Labelled photos from "image_machine_learning", an image-classification folder in YoanBosko/TUBESAI. The possible labels are: manusia AI, human real photo, pemandangan AI, landscape real photo.

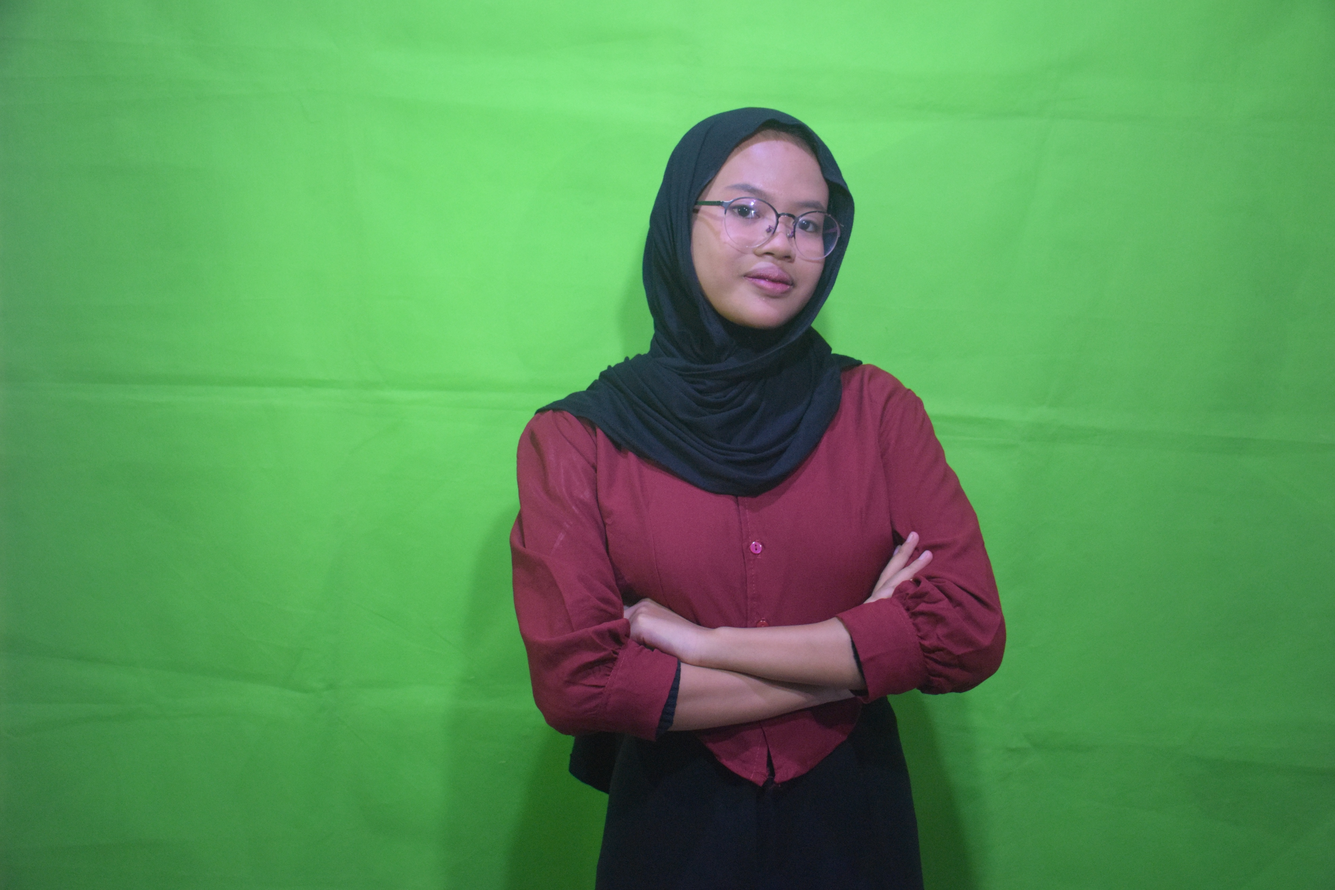
Label: human real photo

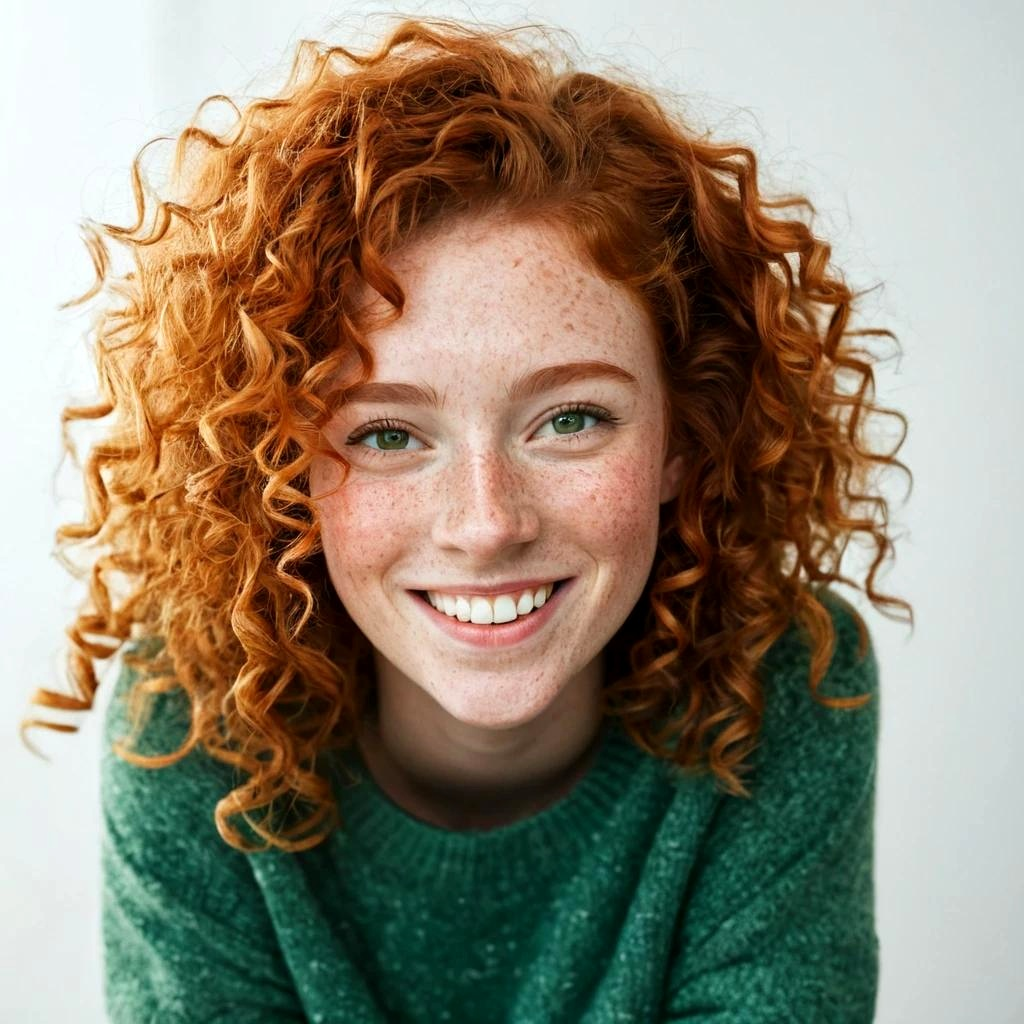
Label: manusia AI

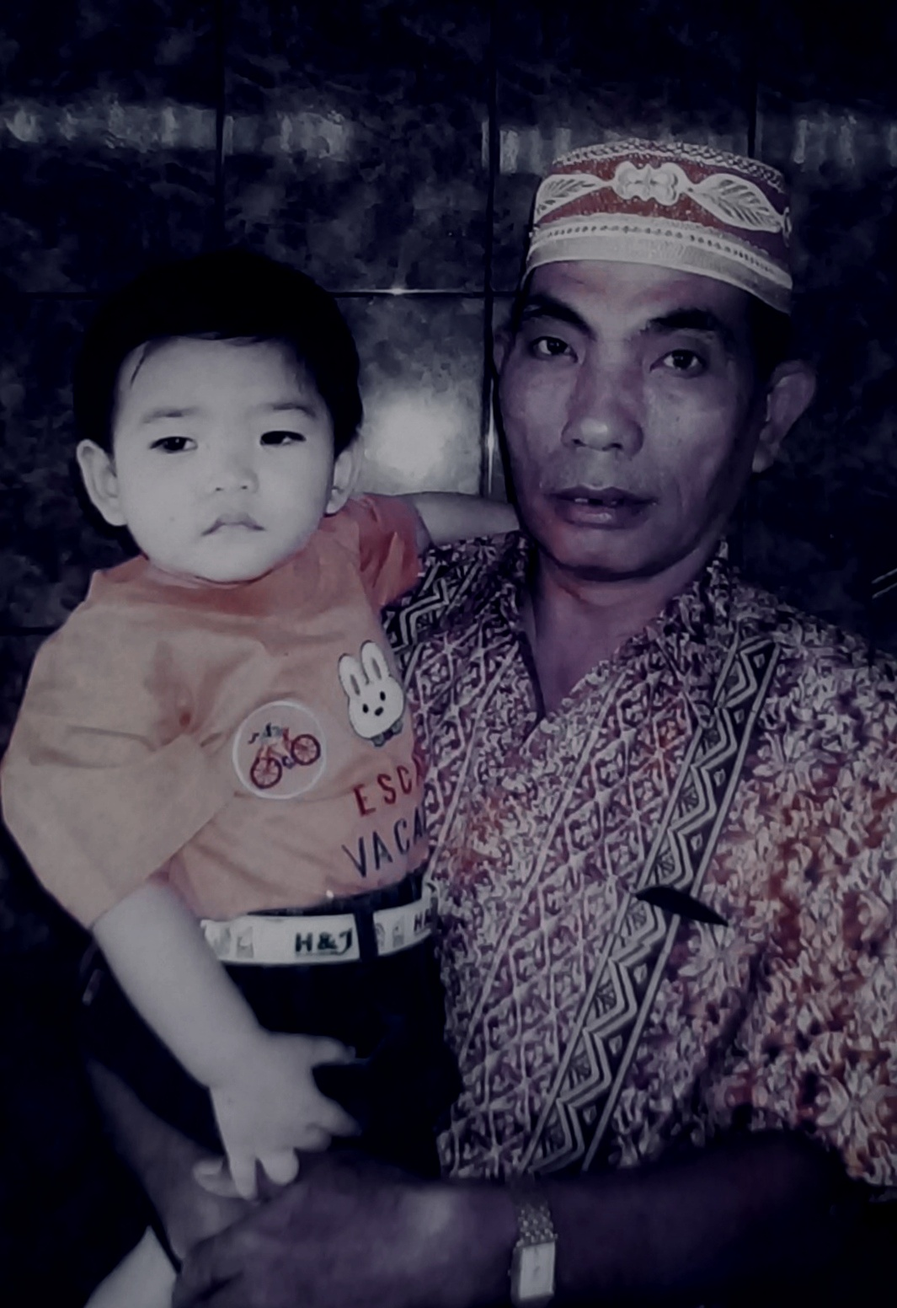
Label: human real photo

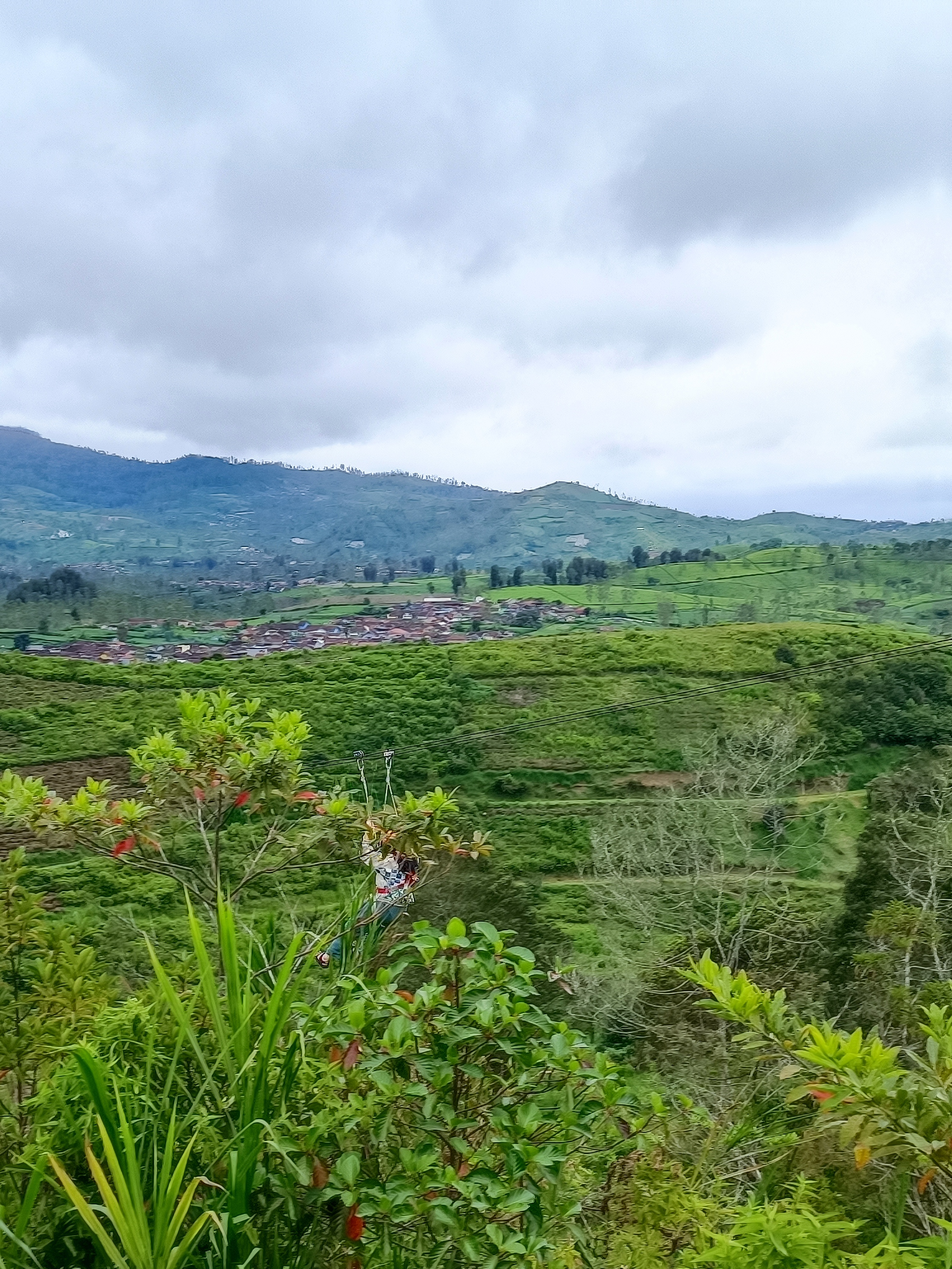
Label: landscape real photo

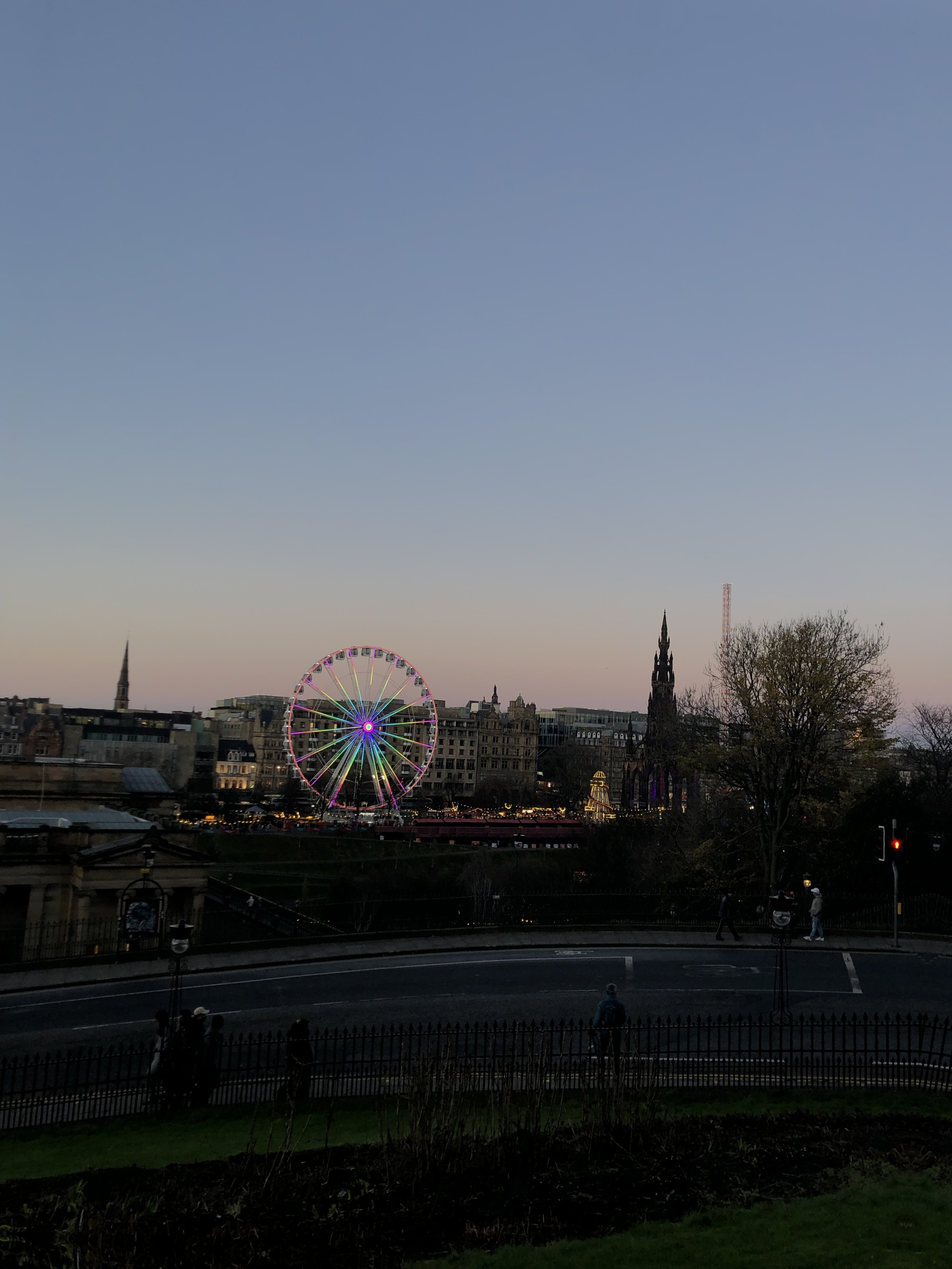
Label: landscape real photo

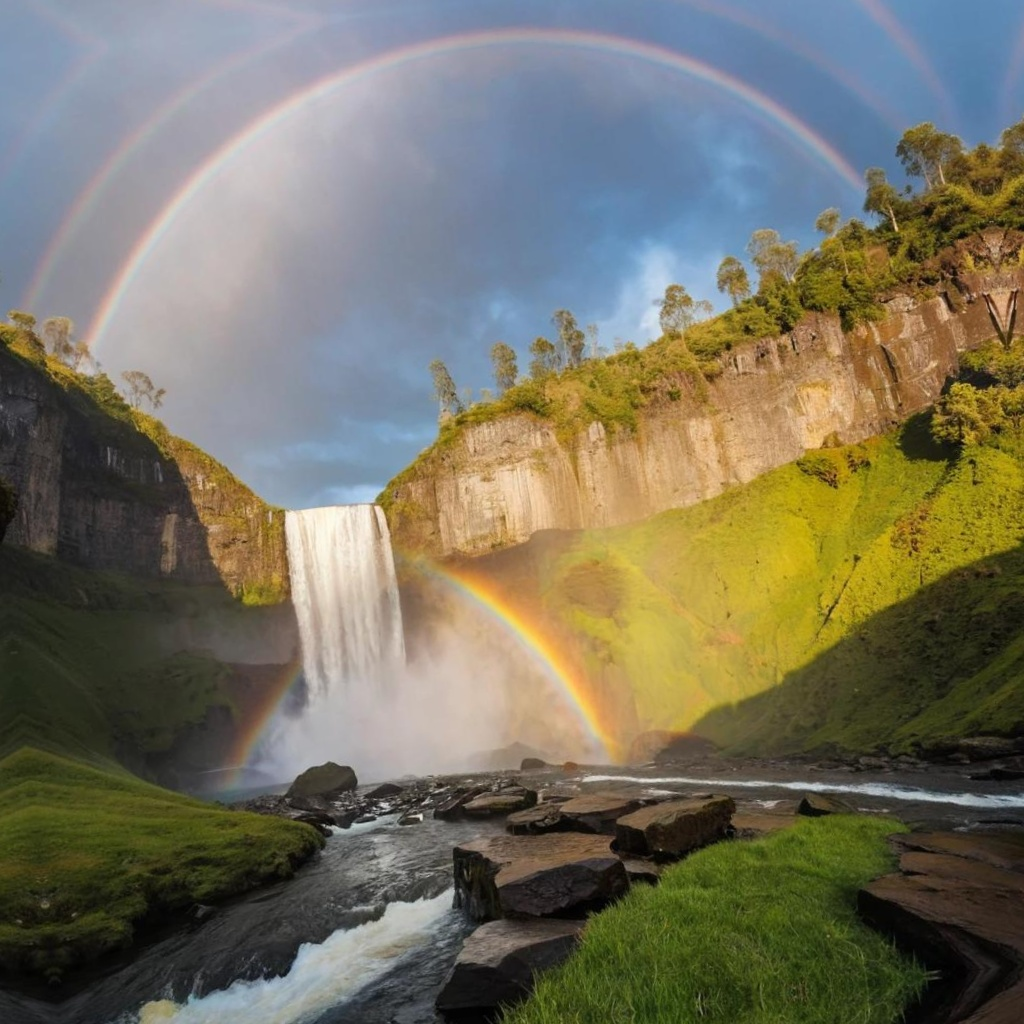
Label: pemandangan AI
